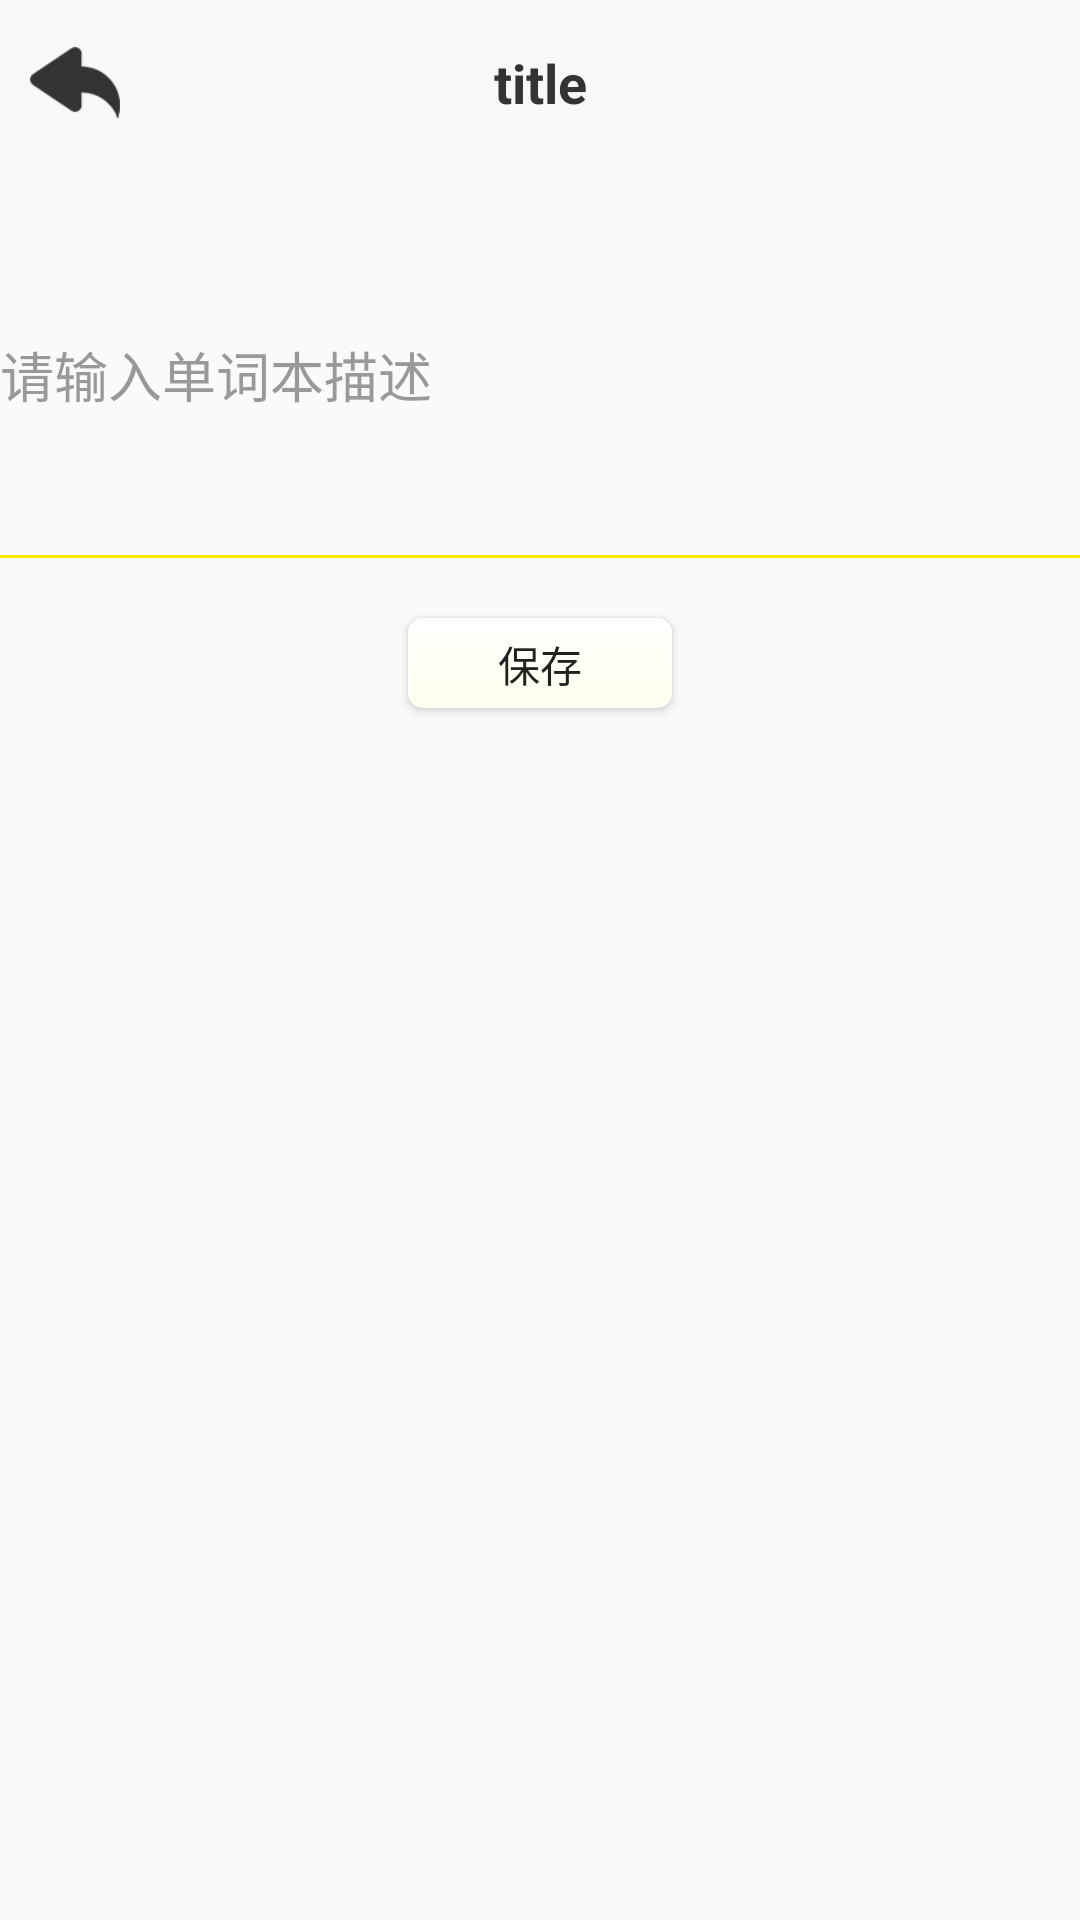

The Android layout XML behind this screen, and the referenced resources:
<!-- AndroidManifest.xml: application theme AppTheme -->
<!-- res/layout/fragment_change_bookdescription.xml -->
<?xml version="1.0" encoding="utf-8"?>
<LinearLayout xmlns:android="http://schemas.android.com/apk/res/android"
    android:orientation="vertical"
    android:layout_width="match_parent"
    android:layout_height="match_parent"
    android:layout_marginLeft="10dp"
    android:layout_marginRight="10dp">

    <include layout="@layout/custom_topbar_with_return"/>


    <LinearLayout
        android:layout_width="match_parent"
        android:layout_height="wrap_content"
        android:layout_marginTop="20dp">

        <EditText
            android:layout_width="0dp"
            android:layout_height="100dp"
            android:layout_weight="1"
            android:hint="请输入单词本描述"
            android:inputType="textMultiLine"
            android:ems="10"
            android:textColorHint="@color/colorTextHint"
            android:background="@null"
            android:textCursorDrawable="@color/colorPrimary"/>

    </LinearLayout>


    <LinearLayout
        android:layout_width="match_parent"
        android:layout_height="1dp"
        android:layout_marginTop="10dp"
        android:background="@color/colorPrimary">

    </LinearLayout>

    <Button
        android:id="@+id/btn_save_change"
        android:layout_width="wrap_content"
        android:layout_height="30dp"
        android:layout_marginTop="20dp"
        android:layout_gravity="center"
        android:background="@drawable/test_btn_shape1"
        android:text="保存"/>

</LinearLayout>
<!-- res/layout/custom_topbar_with_return.xml (included above) -->
<?xml version="1.0" encoding="utf-8"?>
<LinearLayout xmlns:android="http://schemas.android.com/apk/res/android"
    android:background="@color/colorPrimaryLight"
    android:layout_width="match_parent"
    android:layout_height="55dp">
    <ImageButton
        android:id="@+id/btn_return"
        android:layout_width="30dp"
        android:layout_height="30dp"
        android:layout_marginLeft="10dp"
        android:layout_gravity="center"
        android:layout_alignParentLeft="true"
        android:scaleType="fitCenter"
        android:src="@mipmap/btn_return"
        android:background="#00000000"/>

    <TextView
        android:id="@+id/tv_topbar_title"
        android:layout_width="0dp"
        android:layout_height="match_parent"
        android:layout_weight="1"
        android:gravity="center"
        android:text="title"
        android:textColor="@color/colorTextDark"
        android:textSize="18dp"
        android:textStyle="bold"/>

    <Button
        android:id="@+id/btn_help"
        android:layout_width="30dp"
        android:layout_height="30dp"
        android:layout_marginRight="10dp"
        android:layout_gravity="center"
        android:layout_alignParentLeft="true"
        android:textSize="12sp"
        android:textColor="@color/colorTextDark"
        android:scaleType="fitCenter"
        android:background="#00000000"/>
</LinearLayout>
<!-- resources referenced by this layout -->
<resources>
  <color name="colorPrimary">#fde700</color>
  <color name="colorPrimaryLight">#f8f8f8</color>
  <color name="colorTextDark">#333333</color>
  <color name="colorTextHint">#999999</color>
  <!-- drawable test_btn_shape1 (drawable) -->
  <?xml version="1.0" encoding="utf-8"?>
  <shape xmlns:android="http://schemas.android.com/apk/res/android" >
  
      <corners android:radius="5dp" />
  
      <size
          android:height="15dp"
          android:width="20dp" />
  
      <gradient
          android:startColor="#ffffee"
          android:endColor="#ffffff"
          android:angle="90"
          />
  
      <padding android:left="5dp"
          android:right="5dp"
          android:top="5dp"
          android:bottom="5dp"/>
  
  </shape>
  <!-- mipmap btn_return: png bitmap (mipmap-hdpi, 3079 bytes) -->
  <style name="AppTheme" parent="Theme.AppCompat.Light.DarkActionBar">
          
          <item name="colorPrimary">@color/colorPrimary</item>
          <item name="colorPrimaryDark">@color/colorPrimaryDark</item>
          <item name="colorAccent">@color/colorAccent</item>
      </style>
  <color name="colorPrimaryDark">#222222</color>
  <color name="colorAccent">#fde700</color>
</resources>
